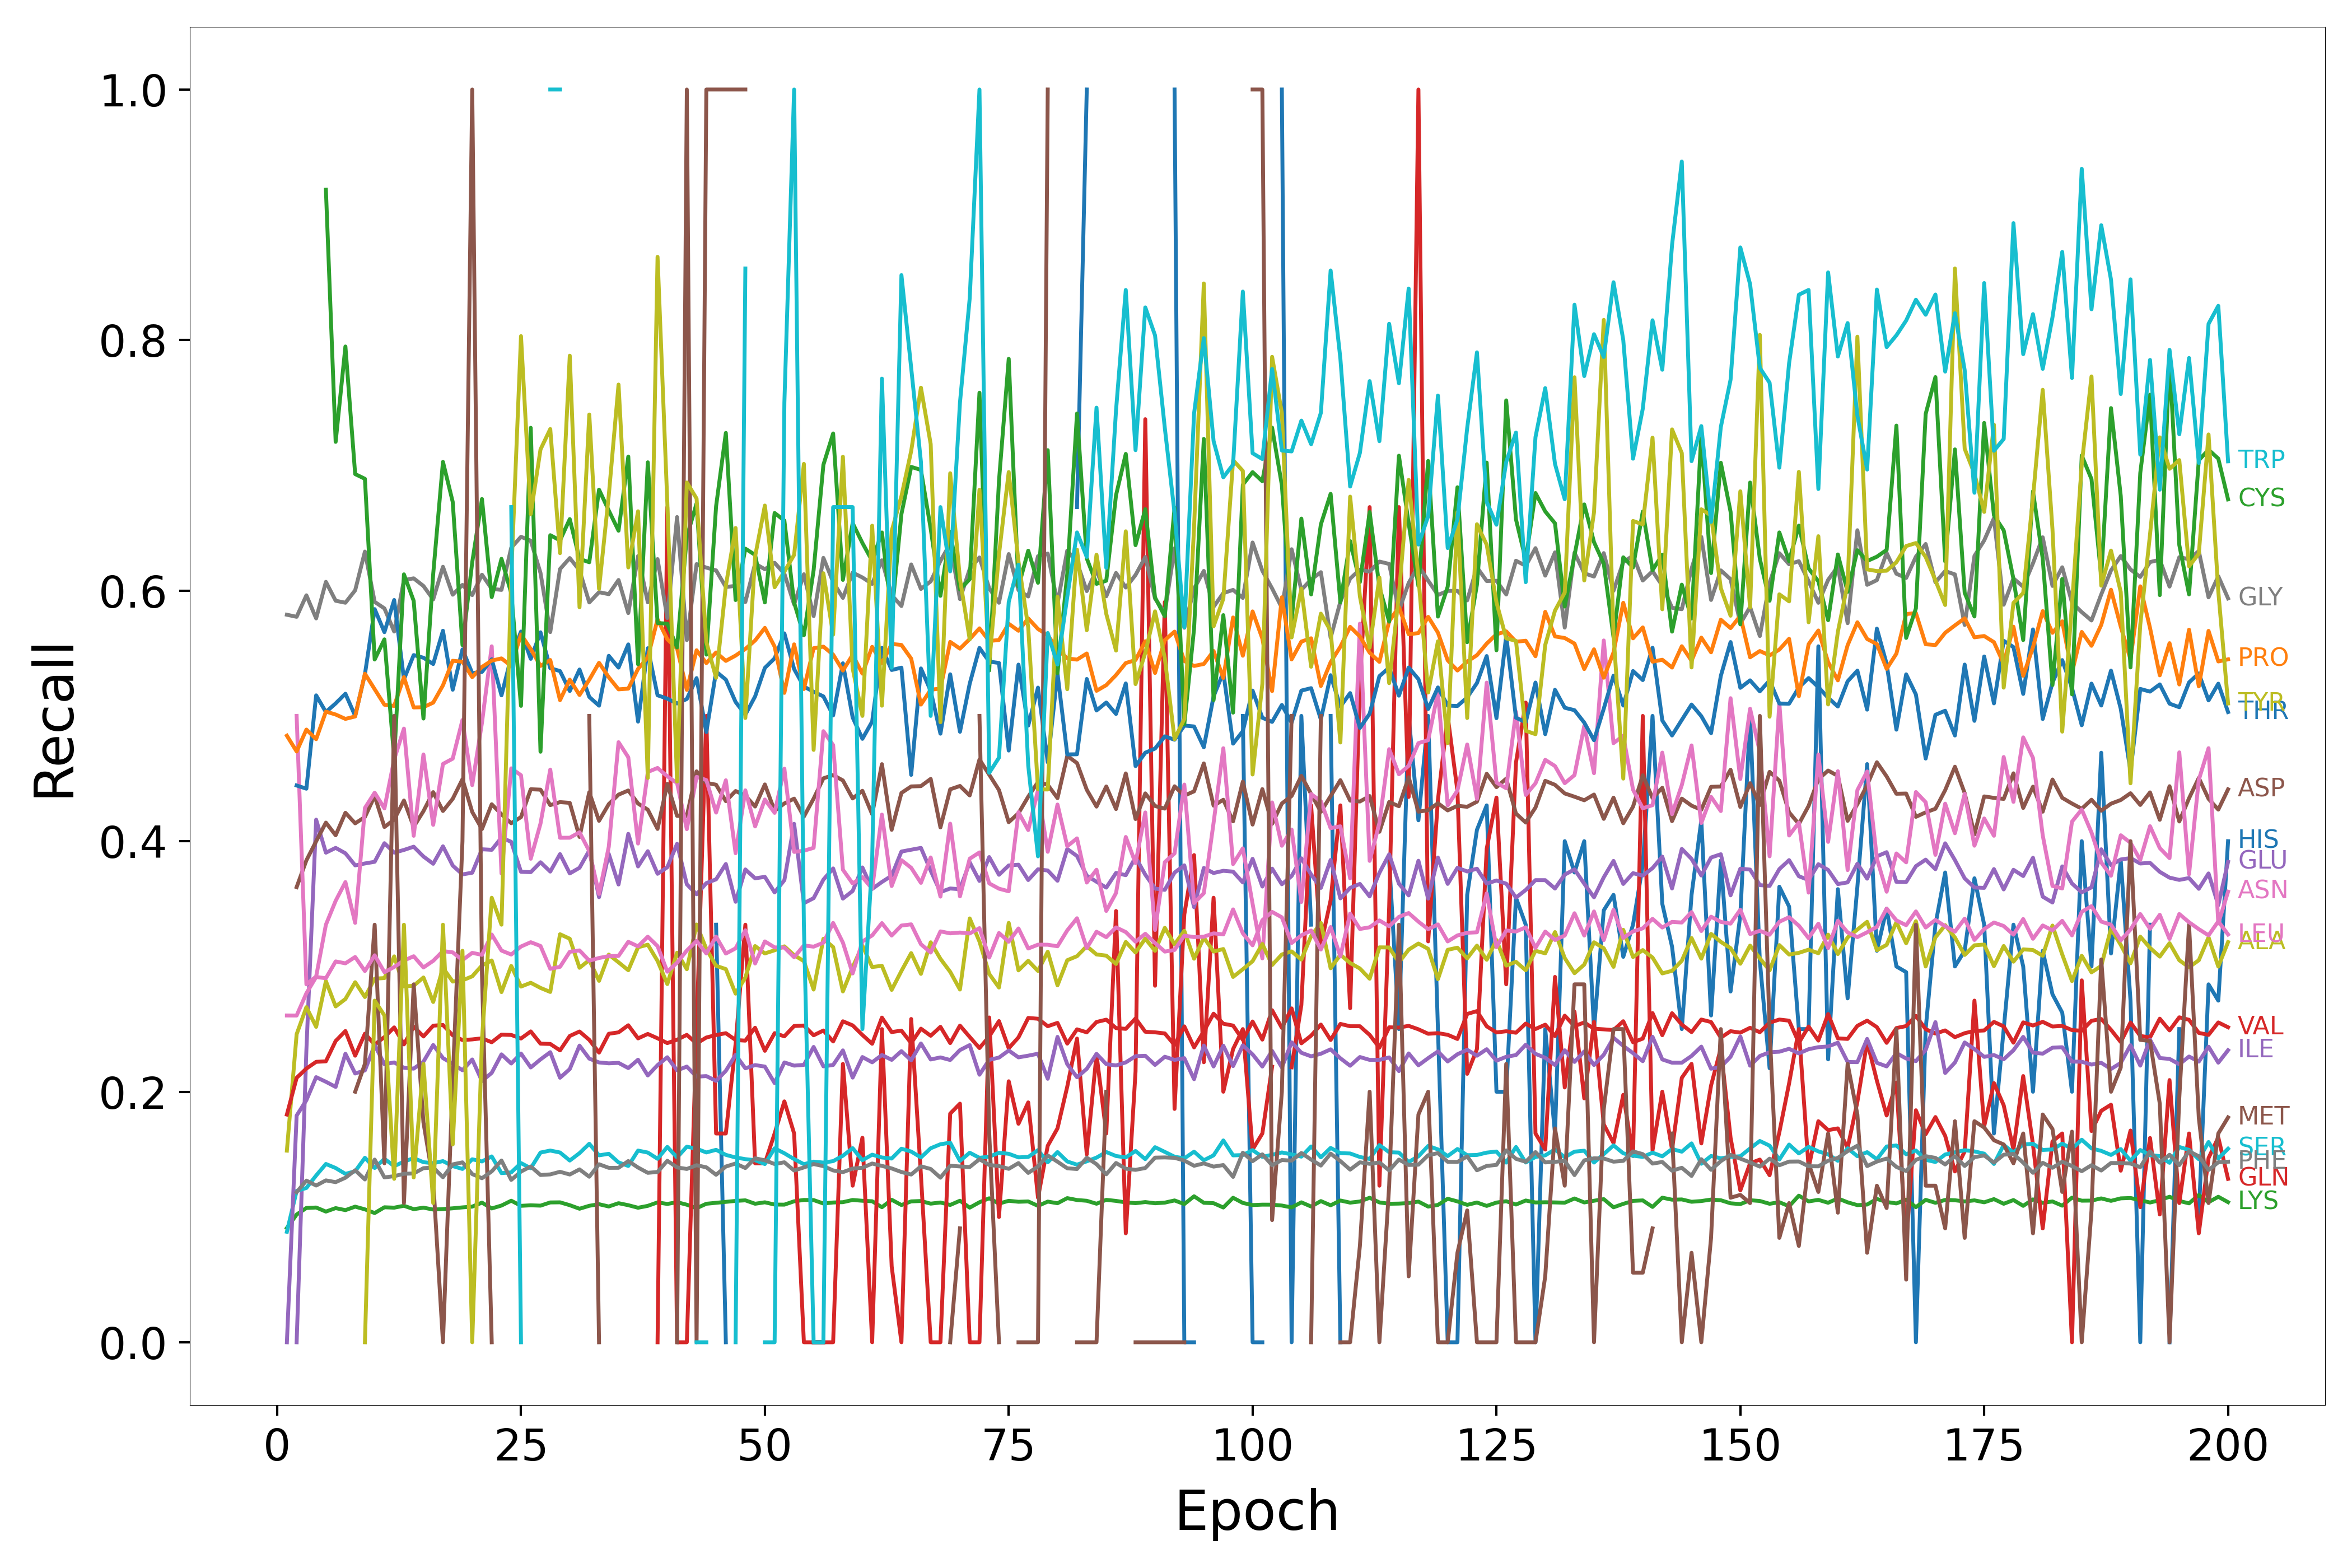

The file beside this chart, header and first rows:
Epoch, HIS, ARG, LYS, GLN, GLU, ASP, ASN, GLY, ALA, SER, THR, PRO, CYS, VAL, ILE, MET, LEU, PHE, TYR, TRP
1, nan, nan, 0.09121, nan, nan, nan, nan, 0.5808, 0.153, 0.08819, nan, 0.4842, nan, 0.1818, 0.0, nan, 0.2609, nan, nan, nan
2, nan, nan, 0.102, nan, 0.0, 0.3633, 0.5, 0.5791, 0.2459, 0.1208, 0.4444, 0.4716, nan, 0.2111, 0.181, nan, 0.2608, 0.1198, nan, nan
3, nan, nan, 0.1072, nan, 0.2333, 0.3847, 0.2857, 0.5963, 0.2675, 0.1232, 0.4419, 0.4891, nan, 0.2185, 0.1932, nan, 0.2786, 0.1291, nan, nan
4, nan, nan, 0.1076, nan, 0.4172, 0.3999, 0.2919, 0.5778, 0.2518, 0.1331, 0.5164, 0.4814, nan, 0.2239, 0.2116, nan, 0.2916, 0.1251, nan, nan
5, nan, nan, 0.1043, nan, 0.3908, 0.4148, 0.3333, 0.607, 0.2883, 0.1423, 0.5031, 0.5034, 0.92, 0.2243, 0.2079, 0.0, 0.2906, 0.1292, nan, nan
6, nan, nan, 0.1071, nan, 0.3947, 0.4047, 0.3524, 0.5919, 0.2681, 0.1391, 0.51, 0.5011, 0.7188, 0.2405, 0.2039, nan, 0.304, 0.1278, nan, nan
7, nan, nan, 0.1055, nan, 0.3903, 0.4227, 0.3673, 0.5903, 0.274, 0.1344, 0.5177, 0.4976, 0.7949, 0.2485, 0.2303, nan, 0.3025, 0.1313, nan, nan
8, nan, nan, 0.1083, nan, 0.3807, 0.4142, 0.3348, 0.6003, 0.2874, 0.1365, 0.5, 0.4995, 0.693, 0.2288, 0.2145, 0.2, 0.3075, 0.1373, nan, nan
9, nan, nan, 0.1061, nan, 0.3822, 0.4193, 0.4265, 0.6312, 0.2756, 0.1473, 0.5332, 0.5337, 0.6892, 0.2463, 0.217, 0.2222, 0.2963, 0.13, 0.0, nan
10, nan, nan, 0.1031, nan, 0.3835, 0.4361, 0.4387, 0.591, 0.2903, 0.1391, 0.5852, 0.5213, 0.545, 0.2377, 0.2372, 0.3333, 0.3089, 0.1458, 0.2727, nan
11, nan, nan, 0.1078, nan, 0.3984, 0.4113, 0.4262, 0.5858, 0.2907, 0.1465, 0.5668, 0.5089, 0.5611, 0.2436, 0.2219, 0.1429, 0.2954, 0.1316, 0.2609, nan
12, nan, nan, 0.1075, nan, 0.3908, 0.4172, 0.4652, 0.5673, 0.308, 0.1406, 0.5925, 0.508, 0.466, 0.2513, 0.2234, 0.5, 0.2996, 0.1326, 0.1304, nan
13, nan, nan, 0.109, nan, 0.393, 0.4325, 0.4899, 0.6085, 0.2841, 0.1442, 0.5292, 0.531, 0.613, 0.2378, 0.2191, 0.1111, 0.3047, 0.1345, 0.3333, nan
14, nan, nan, 0.1063, nan, 0.3956, 0.4114, 0.4043, 0.6098, 0.2846, 0.147, 0.5485, 0.5068, 0.5918, 0.2519, 0.2184, 0.2857, 0.3081, 0.1348, 0.1316, nan
15, nan, nan, 0.1075, nan, 0.3878, 0.424, 0.4692, 0.6037, 0.2912, 0.1437, 0.5464, 0.507, 0.4979, 0.2441, 0.224, 0.1754, 0.2992, 0.139, 0.2222, nan
16, nan, nan, 0.106, nan, 0.382, 0.4391, 0.413, 0.593, 0.2716, 0.143, 0.5414, 0.5106, 0.6133, 0.2527, 0.2373, 0.129, 0.3045, 0.1395, 0.1111, nan
17, nan, nan, 0.1063, nan, 0.3959, 0.4241, 0.4616, 0.619, 0.2989, 0.1446, 0.568, 0.5244, 0.7028, 0.2533, 0.2268, 0.0, 0.3123, 0.1317, 0.3333, nan
18, nan, nan, 0.1069, nan, 0.3805, 0.4338, 0.4659, 0.5967, 0.2879, 0.1407, 0.5209, 0.544, 0.6708, 0.245, 0.2223, 0.2083, 0.3112, 0.142, 0.1579, nan
19, nan, nan, 0.1077, nan, 0.3735, 0.4495, 0.4967, 0.6046, 0.2889, 0.1384, 0.5531, 0.5433, 0.5565, 0.2412, 0.2171, 0.4, 0.3051, 0.1436, 0.3125, nan
20, nan, nan, 0.1083, nan, 0.3748, 0.4233, 0.4447, 0.5964, 0.2921, 0.1461, 0.5341, 0.531, 0.6226, 0.2418, 0.2257, 1.0, 0.3109, 0.1343, 0.0, nan
21, nan, nan, 0.1115, nan, 0.3935, 0.4097, 0.4946, 0.6127, 0.3008, 0.1443, 0.5351, 0.5391, 0.6731, 0.2426, 0.2085, 0.2941, 0.3093, 0.1309, 0.2417, nan
22, nan, nan, 0.1068, nan, 0.3931, 0.4295, 0.5556, 0.6014, 0.3048, 0.1484, 0.5452, 0.5441, 0.5948, 0.2395, 0.2151, 0.0, 0.3255, 0.1364, 0.3548, nan
23, nan, nan, 0.1091, nan, 0.4028, 0.4214, 0.3742, 0.6006, 0.2795, 0.135, 0.5164, 0.5459, 0.6254, 0.2456, 0.2298, nan, 0.3127, 0.1451, 0.3333, nan
24, nan, nan, 0.113, nan, 0.3995, 0.4143, 0.4581, 0.6342, 0.3004, 0.1356, 0.547, 0.5399, 0.5979, 0.2453, 0.2225, 0.6667, 0.3095, 0.1296, 0.6121, 0.6667
25, nan, nan, 0.1089, 1.0, 0.3755, 0.4192, 0.4526, 0.643, 0.2839, 0.143, 0.5673, 0.565, 0.508, 0.2425, 0.2305, nan, 0.3159, 0.1363, 0.8031, 0.0
26, nan, nan, 0.1093, nan, 0.3753, 0.4414, 0.386, 0.6399, 0.287, 0.1389, 0.5455, 0.5534, 0.73, 0.2481, 0.2194, 1.0, 0.3193, 0.1403, 0.6611, nan
27, nan, nan, 0.1091, nan, 0.3832, 0.4411, 0.414, 0.6141, 0.2829, 0.1514, 0.5667, 0.5399, 0.4714, 0.2384, 0.2258, nan, 0.3163, 0.1335, 0.7127, nan
28, nan, nan, 0.1116, nan, 0.3757, 0.4288, 0.4571, 0.5669, 0.2796, 0.153, 0.5381, 0.5446, 0.6442, 0.2381, 0.2316, nan, 0.2981, 0.134, 0.729, 1.0
29, nan, nan, 0.1117, nan, 0.3897, 0.4312, 0.4027, 0.6172, 0.3257, 0.1515, 0.5358, 0.5126, 0.6401, 0.233, 0.2112, nan, 0.2997, 0.1361, 0.6299, 1.0
30, nan, nan, 0.1094, nan, 0.3743, 0.4306, 0.4028, 0.626, 0.3221, 0.1451, 0.5199, 0.529, 0.6571, 0.2445, 0.2181, nan, 0.3117, 0.1339, 0.7875, nan
31, nan, nan, 0.1066, nan, 0.3788, 0.4034, 0.4071, 0.6162, 0.2989, 0.151, 0.537, 0.5167, 0.6253, 0.2481, 0.2368, nan, 0.3128, 0.138, 0.5867, nan
32, nan, nan, 0.1089, nan, 0.3926, 0.4391, 0.3921, 0.5906, 0.3051, 0.1584, 0.5151, 0.5289, 0.6227, 0.2414, 0.2264, 0.5, 0.3046, 0.1321, 0.7406, 1.0
33, nan, nan, 0.1102, nan, 0.3553, 0.4163, 0.3579, 0.5988, 0.2885, 0.1492, 0.5082, 0.5424, 0.6806, 0.2312, 0.2234, 0.0, 0.3067, 0.1421, 0.6014, nan
34, nan, nan, 0.1084, nan, 0.3898, 0.4296, 0.3955, 0.5972, 0.3095, 0.1505, 0.548, 0.5309, 0.6639, 0.2463, 0.2227, nan, 0.3083, 0.1392, 0.6762, nan
35, nan, nan, 0.111, nan, 0.3654, 0.4371, 0.479, 0.6085, 0.3033, 0.1436, 0.5385, 0.5212, 0.6478, 0.2474, 0.223, nan, 0.3084, 0.1393, 0.7645, nan
36, nan, nan, 0.1094, nan, 0.4058, 0.4405, 0.467, 0.5821, 0.297, 0.1407, 0.5571, 0.5217, 0.707, 0.2531, 0.2189, nan, 0.3197, 0.1447, 0.6185, nan
37, nan, nan, 0.1074, 0.0, 0.3798, 0.43, 0.3981, 0.6276, 0.3153, 0.153, 0.4954, 0.5376, 0.5412, 0.2426, 0.2255, nan, 0.316, 0.1395, 0.6633, nan
38, nan, nan, 0.1089, nan, 0.392, 0.4251, 0.4552, 0.5907, 0.3174, 0.1514, 0.554, 0.5468, 0.7024, 0.2461, 0.213, nan, 0.3237, 0.1353, 0.4505, 0.5
39, nan, nan, 0.1117, 0.0, 0.374, 0.4098, 0.4584, 0.6252, 0.3044, 0.1465, 0.5165, 0.577, 0.5741, 0.2426, 0.2212, nan, 0.3162, 0.1359, 0.8664, nan
40, nan, nan, 0.1104, 0.6667, 0.3792, 0.4457, 0.4518, 0.5781, 0.2859, 0.1559, 0.5138, 0.5612, 0.5736, 0.2388, 0.2275, nan, 0.2958, 0.1449, 0.6702, nan
41, nan, nan, 0.1118, 0.0, 0.3979, 0.4202, 0.4465, 0.6587, 0.311, 0.1475, 0.5099, 0.5538, 0.5546, 0.2415, 0.2171, 0.0, 0.303, 0.1396, 0.4476, 0.0
42, nan, nan, 0.1098, 0.0, 0.3656, 0.42, 0.4096, 0.5605, 0.2978, 0.1561, 0.5135, 0.5208, 0.6429, 0.2454, 0.2201, 1.0, 0.3127, 0.1383, 0.6863, nan
43, nan, nan, 0.107, 0.25, 0.3576, 0.4557, 0.4513, 0.6212, 0.3335, 0.1545, 0.5302, 0.5524, 0.6696, 0.2385, 0.212, 0.0, 0.3203, 0.1413, 0.6735, 0.0
44, nan, nan, 0.1106, 0.5, 0.3665, 0.4466, 0.4488, 0.6184, 0.314, 0.1515, 0.4871, 0.5421, 0.5489, 0.2433, 0.2125, 1.0, 0.3104, 0.1397, 0.5591, 0.0
45, 0.3333, nan, 0.1113, 0.1667, 0.3695, 0.4451, 0.4228, 0.6162, 0.3005, 0.1536, 0.5354, 0.5506, 0.6673, 0.2453, 0.2087, 1.0, 0.3238, 0.1337, 0.5304, nan
46, 0.0, nan, 0.1121, 0.1667, 0.3818, 0.432, 0.4486, 0.6029, 0.2979, 0.1496, 0.529, 0.5439, 0.7259, 0.2467, 0.2167, 1.0, 0.3103, 0.1403, 0.6038, nan
47, nan, nan, 0.1128, 0.2381, 0.3516, 0.44, 0.3904, 0.6038, 0.2783, 0.1475, 0.5111, 0.5482, 0.5925, 0.2413, 0.2294, 1.0, 0.3145, 0.1427, 0.65, 0.0
48, nan, nan, 0.1133, 0.3333, 0.3774, 0.4363, 0.4406, 0.5909, 0.2912, 0.1462, 0.501, 0.5534, 0.6335, 0.2408, 0.2187, 1.0, 0.3289, 0.1391, 0.4983, 0.8571
49, 0.0, nan, 0.1106, 0.1429, 0.3703, 0.4277, 0.4118, 0.6215, 0.3163, 0.1453, 0.5155, 0.5602, 0.6285, 0.2511, 0.2213, nan, 0.3023, 0.1469, 0.6273, nan
50, nan, nan, 0.1117, 0.1429, 0.3715, 0.4453, 0.4333, 0.6171, 0.3104, 0.1423, 0.5383, 0.5703, 0.5906, 0.2327, 0.2201, 0.0, 0.32, 0.1453, 0.6679, 0.0
51, nan, nan, 0.1099, 0.1667, 0.3591, 0.4242, 0.4226, 0.6222, 0.3129, 0.1548, 0.546, 0.5553, 0.662, 0.2468, 0.2069, nan, 0.3152, 0.1423, 0.6027, 0.0
52, nan, nan, 0.1099, 0.1923, 0.3689, 0.4301, 0.4579, 0.6135, 0.316, 0.1509, 0.5659, 0.5184, 0.6559, 0.2442, 0.2234, nan, 0.3151, 0.1437, 0.6151, 0.75
53, nan, nan, 0.1125, 0.1667, 0.4138, 0.434, 0.3914, 0.5889, 0.309, 0.1462, 0.5374, 0.5571, 0.5905, 0.2525, 0.2208, nan, 0.3074, 0.1371, 0.6285, 1.0
54, nan, nan, 0.1136, 0.0, 0.3505, 0.4196, 0.3924, 0.6131, 0.3042, 0.1421, 0.5234, 0.5214, 0.5643, 0.2528, 0.2214, nan, 0.3167, 0.1396, 0.7012, 0.3333
55, 0.0, nan, 0.1135, 0.0, 0.3545, 0.434, 0.3947, 0.5797, 0.2816, 0.1442, 0.5193, 0.554, 0.6163, 0.2451, 0.2357, 0.0, 0.3158, 0.1423, 0.4729, 0.0
56, 0.0, nan, 0.1108, 0.0, 0.3693, 0.4502, 0.4878, 0.6261, 0.3221, 0.1434, 0.5156, 0.5553, 0.7004, 0.2489, 0.2203, 0.0, 0.3189, 0.1406, 0.6139, 0.0
57, nan, nan, 0.1116, 0.0, 0.3782, 0.4527, 0.4767, 0.6068, 0.3155, 0.1446, 0.5004, 0.5489, 0.7254, 0.2401, 0.2214, nan, 0.3347, 0.1372, 0.5649, 0.6667
58, nan, nan, 0.1118, 0.2222, 0.3541, 0.4485, 0.3772, 0.5942, 0.2801, 0.1489, 0.542, 0.5362, 0.6086, 0.2562, 0.233, nan, 0.319, 0.1358, 0.7069, 0.6667
59, nan, nan, 0.1136, 0.125, 0.3602, 0.4341, 0.3662, 0.6144, 0.2994, 0.155, 0.4988, 0.5488, 0.6539, 0.2529, 0.2113, 0.0, 0.2944, 0.1387, 0.538, 0.6667
60, 0.0, nan, 0.113, 0.1633, 0.379, 0.4402, 0.3714, 0.6105, 0.3167, 0.1453, 0.4817, 0.5337, 0.638, 0.2453, 0.2277, nan, 0.3199, 0.1393, 0.5, 0.25
... 140 more rows
